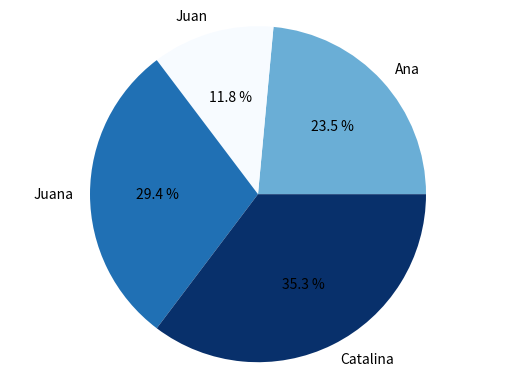

Reproduce this figure in Python.
import matplotlib.pyplot as plt
from matplotlib import cm
from matplotlib import colors

manzanas = [20,10,25,30]
nombres = ["Ana","Juan","Juana","Catalina"]

normdata = colors.Normalize(min(manzanas), max(manzanas))
colormap = cm.get_cmap("Blues")
colores =colormap(normdata(manzanas))

plt.pie(manzanas, labels=nombres, autopct="%0.1f %%", colors=colores)
plt.axis("equal")
plt.show()
